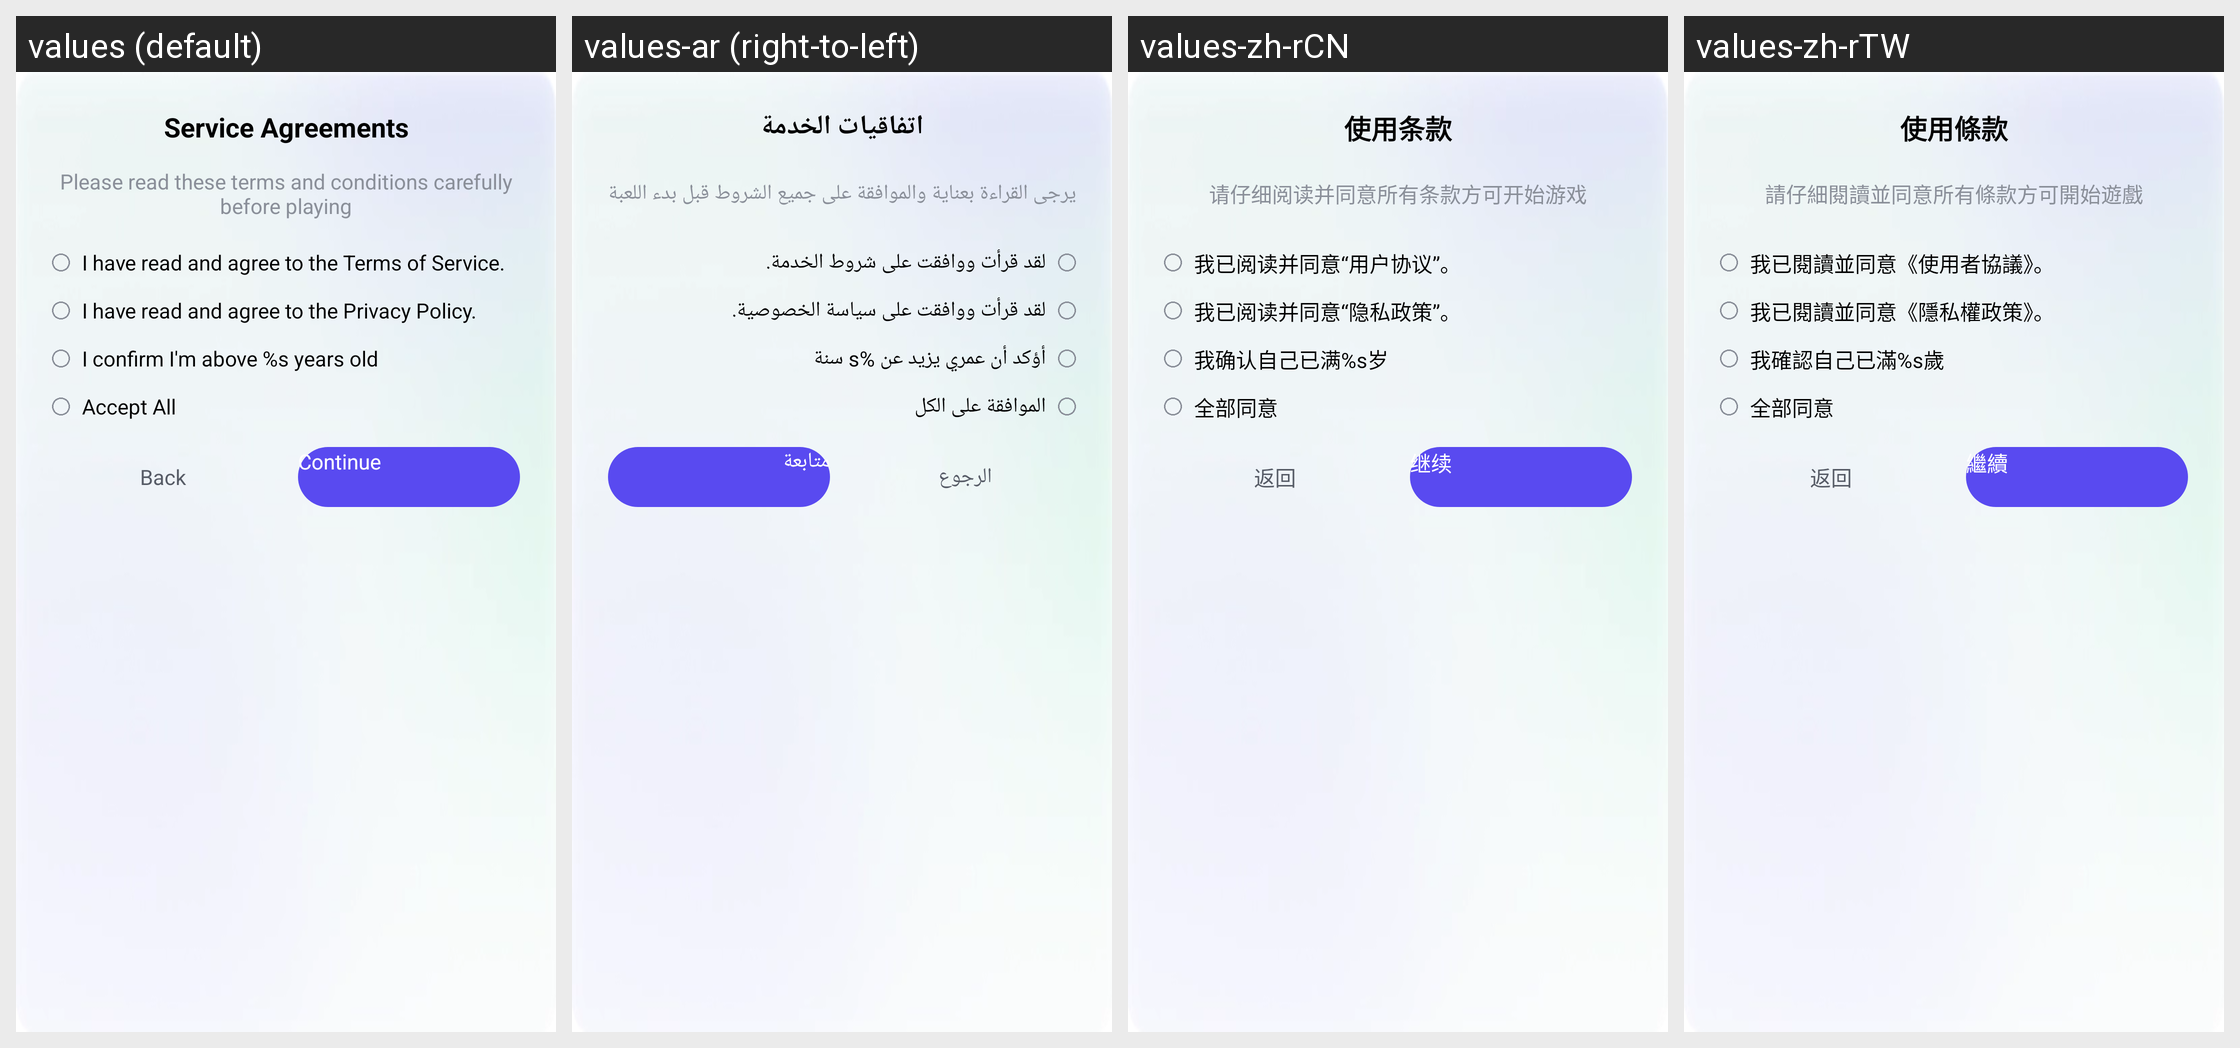

Translations of the strings shown on this Android screen, per locale in the grid:
Android screen res/layout/fragment_compliance_muti_check_box.xml rendered under 4 locales, left to right: values (default), values-ar (right-to-left), values-zh-rCN, values-zh-rTW. Device: Nexus 5 (rendered at 1080×1920; each locale shown at half size, 540×960, under a caption strip naming it); theme UnityThemeSelector.
Other locales in the repository, not shown: values-af, values-af-rZA, values-am, values-ar-rSA, values-as, values-az, values-be, values-bg, values-bn, values-bn-rIN, values-bs, values-ca, values-ceb-rPH, values-cs, values-cs-rCZ, values-da, values-de, values-de-rDE, values-el, values-el-rGR, values-en, values-en-rGB, values-en-rUS, values-es, values-es-rES, values-es-rUS, values-et, values-eu, values-fa, values-fi, values-fil-rPH, values-fr, values-fr-rCA, values-fr-rFR, values-gl, values-gu, values-gu-rIN, values-hi, values-hi-rIN, values-hr, values-hu, values-hu-rHU, values-hy, values-in, values-in-rID, values-is, values-it, values-it-rIT, values-iw, values-ja, values-ja-rJP, values-jv-rID, values-ka, values-kk, values-km, values-km-rKH, values-kn, values-kn-rIN, values-ko, values-ko-rKR, values-ky, values-lo, values-lt, values-lv, values-mk, values-ml, values-ml-rIN, values-mn, values-mr, values-mr-rIN, values-ms, values-ms-rMY, values-my, values-my-rMM, values-nb, values-ne, values-nl, values-nl-rNL, values-or, values-or-rIN, values-pa, values-pa-rIN, values-pl, values-pl-rPL, values-pt, values-pt-rBR, values-pt-rPT, values-ro, values-ro-rRO, values-ru, values-ru-rRU, values-si, values-sk, values-sl, values-sq, values-sr, values-sv, values-sv-rSE, values-sw, values-ta, values-ta-rIN, values-te, values-te-rIN, values-th, values-th-rTH, values-tl, values-tr, values-tr-rTR, values-uk, values-uk-rUA, values-ur, values-uz, values-vi, values-vi-rVN, values-zh, values-zh-rHK, values-zu, values-zu-rZA.
Strings drawn on this screen, with the default value and each locale's value (text and hints the layout hard-codes, and strings that could not be matched under every locale, appear in the picture but are not listed):

gsdk_compliance_use_policy
  values: Service Agreements
  values-ar: اتفاقيات الخدمة
  values-zh-rCN: 使用条款
  values-zh-rTW: 使用條款

gsdk_compliance_read_before_game
  values: Please read these terms and conditions carefully before playing
  values-ar: يرجى القراءة بعناية والموافقة على جميع الشروط قبل بدء اللعبة
  values-zh-rCN: 请仔细阅读并同意所有条款方可开始游戏
  values-zh-rTW: 請仔細閱讀並同意所有條款方可開始遊戲

gsdk_compliance_have_read_protocol_introduction
  values: I have read and agree to the Terms of Service.
  values-ar: لقد قرأت ووافقت على شروط الخدمة.
  values-zh-rCN: 我已阅读并同意“用户协议”。
  values-zh-rTW: 我已閱讀並同意《使用者協議》。

gsdk_compliance_have_read_policy_introduction
  values: I have read and agree to the Privacy Policy.
  values-ar: لقد قرأت ووافقت على سياسة الخصوصية.
  values-zh-rCN: 我已阅读并同意“隐私政策”。
  values-zh-rTW: 我已閱讀並同意《隱私權政策》。

gsdk_compliance_age_gate
  values: I confirm I'm above %s years old
  values-ar: أؤكد أن عمري يزيد عن %s سنة
  values-zh-rCN: 我确认自己已满%s岁
  values-zh-rTW: 我確認自己已滿%s歲

gsdk_compliance_agree_all
  values: Accept All
  values-ar: الموافقة على الكل
  values-zh-rCN: 全部同意
  values-zh-rTW: 全部同意

gsdk_compliance_back
  values: Back
  values-ar: الرجوع
  values-zh-rCN: 返回
  values-zh-rTW: 返回

gsdk_account_age_gate_date_select_dialog_btn_continue_content
  values: Continue
  values-ar: متابعة
  values-zh-rCN: 继续
  values-zh-rTW: 繼續
